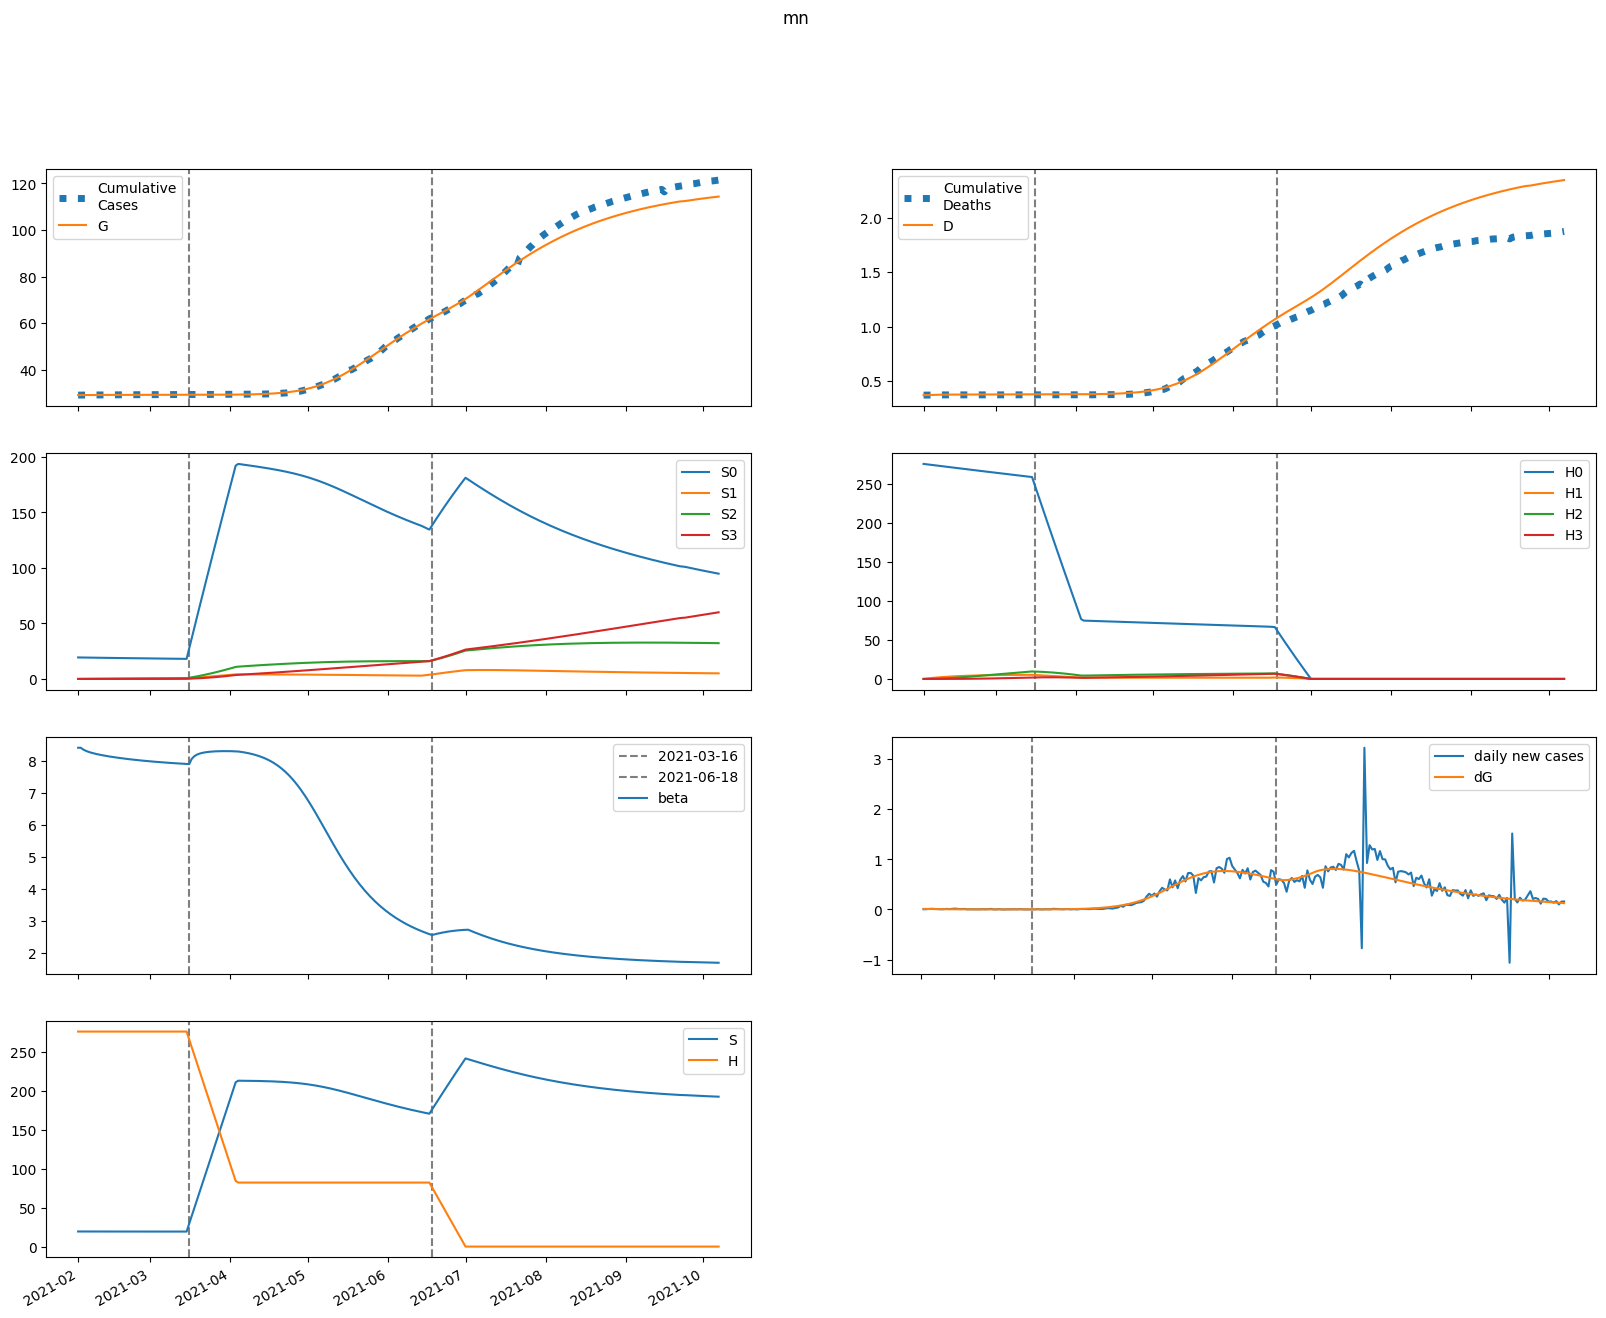

Source data for this figure (header and first rows):
series, 2021-02-01, 2021-02-02, 2021-02-03, 2021-02-04, 2021-02-05, 2021-02-06, 2021-02-07, 2021-02-08, 2021-02-09, 2021-02-10, 2021-02-11, 2021-02-12, 2021-02-13, 2021-02-14, 2021-02-15, 2021-02-16, 2021-02-17, 2021-02-18, 2021-02-19, 2021-02-20, 2021-02-21, 2021-02-22, 2021-02-23
S, 19358, 19346, 19338, 19332, 19326, 19322, 19318, 19314, 19311, 19307, 19304, 19301, 19299, 19296, 19293, 19291, 19289, 19286, 19284, 19282, 19280, 19278, 19276
E, 68.2, 65.82, 60.9, 55.15, 49.42, 44.12, 39.37, 35.22, 31.62, 28.52, 25.86, 23.58, 21.61, 19.92, 18.46, 17.19, 16.09, 15.12, 14.26, 13.5, 12.82, 12.22, 11.67
I, 148.4, 100.5, 71.37, 53.04, 41.07, 32.92, 27.14, 22.88, 19.62, 17.07, 15.02, 13.34, 11.95, 10.79, 9.808, 8.975, 8.263, 7.65, 7.12, 6.658, 6.254, 5.899, 5.583
A, 29.28, 30.36, 31.32, 32.07, 32.61, 32.93, 33.07, 33.04, 32.88, 32.61, 32.25, 31.81, 31.31, 30.77, 30.2, 29.6, 28.98, 28.35, 27.72, 27.08, 26.44, 25.81, 25.18
IH, 0.0, 29.58, 34.11, 30.45, 25.06, 20.1, 16.12, 13.08, 10.78, 9.04, 7.702, 6.657, 5.825, 5.153, 4.601, 4.143, 3.76, 3.435, 3.159, 2.922, 2.717, 2.539, 2.384
IN, 29.68, 56.49, 71.15, 78.57, 81.6, 81.95, 80.64, 78.3, 75.33, 71.99, 68.47, 64.87, 61.29, 57.77, 54.36, 51.09, 47.96, 44.99, 42.18, 39.54, 37.06, 34.74, 32.57
D, 371.0, 371.0, 371.7, 372.6, 373.3, 373.9, 374.4, 374.8, 375.1, 375.4, 375.6, 375.8, 376, 376.1, 376.2, 376.3, 376.4, 376.5, 376.6, 376.7, 376.8, 376.8, 376.9
R, 0.0, 4.031, 25.48, 50.64, 74.72, 96.42, 115.7, 132.8, 148.2, 162.2, 175, 186.7, 197.6, 207.6, 217, 225.8, 233.9, 241.6, 248.8, 255.5, 261.9, 267.9, 273.5
G, 29068, 29079, 29090, 29101, 29110, 29118, 29125, 29132, 29138, 29143, 29148, 29152, 29156, 29160, 29163, 29166, 29169, 29172, 29174, 29177, 29179, 29181, 29183
H, 275610, 275610, 275610, 275610, 275610, 275610, 275610, 275610, 275610, 275610, 275610, 275610, 275610, 275610, 275610, 275610, 275610, 275610, 275610, 275610, 275610, 275610, 275610
S0, 19358, 19317, 19280, 19245, 19211, 19177, 19144, 19112, 19080, 19048, 19017, 18985, 18954, 18923, 18892, 18861, 18831, 18800, 18770, 18740, 18710, 18680, 18650
E0, 68.2, 65.82, 60.89, 55.12, 49.38, 44.05, 39.29, 35.12, 31.51, 28.4, 25.73, 23.44, 21.47, 19.77, 18.3, 17.03, 15.91, 14.94, 14.08, 13.31, 12.63, 12.02, 11.47
I0, 148.4, 100.5, 71.37, 53.04, 41.06, 32.91, 27.13, 22.86, 19.6, 17.03, 14.97, 13.29, 11.9, 10.73, 9.749, 8.912, 8.197, 7.581, 7.049, 6.585, 6.179, 5.822, 5.505
A0, 29.28, 30.36, 31.32, 32.07, 32.61, 32.93, 33.06, 33.04, 32.87, 32.6, 32.23, 31.79, 31.29, 30.75, 30.17, 29.56, 28.94, 28.31, 27.67, 27.03, 26.39, 25.75, 25.11
IH0, 0.0, 29.58, 34.11, 30.45, 25.05, 20.1, 16.12, 13.07, 10.77, 9.031, 7.691, 6.643, 5.809, 5.135, 4.582, 4.123, 3.737, 3.412, 3.134, 2.896, 2.69, 2.511, 2.355
IN0, 29.68, 56.49, 71.15, 78.57, 81.6, 81.95, 80.63, 78.29, 75.32, 71.98, 68.45, 64.85, 61.26, 57.73, 54.32, 51.03, 47.9, 44.92, 42.11, 39.46, 36.97, 34.65, 32.47
D0, 371.0, 371.0, 371.7, 372.6, 373.3, 373.9, 374.4, 374.8, 375.1, 375.4, 375.6, 375.8, 376, 376.1, 376.2, 376.3, 376.4, 376.5, 376.6, 376.7, 376.8, 376.8, 376.9
R0, 0.0, 4.031, 25.48, 50.64, 74.72, 96.42, 115.7, 132.8, 148.2, 162.2, 175, 186.7, 197.5, 207.6, 216.9, 225.7, 233.8, 241.5, 248.6, 255.4, 261.7, 267.7, 273.3
G0, 29068, 29079, 29090, 29101, 29110, 29118, 29125, 29132, 29138, 29143, 29148, 29152, 29156, 29160, 29163, 29166, 29169, 29171, 29174, 29176, 29179, 29181, 29183
H0, 275610, 275196, 274784, 274371, 273960, 273549, 273139, 272729, 272320, 271911, 271504, 271096, 270690, 270284, 269878, 269473, 269069, 268666, 268263, 267860, 267458, 267057, 266657
S1, 0.0, 29.02, 55.9, 80.8, 103.9, 125.2, 145, 163.4, 180.3, 196, 210.6, 224, 236.5, 248, 258.6, 268.4, 277.5, 285.9, 293.7, 300.8, 307.4, 313.5, 319.1
E1, 0.0, 0.0, 0.01236, 0.02847, 0.04496, 0.06058, 0.07492, 0.08787, 0.09947, 0.1097, 0.1188, 0.1266, 0.1333, 0.1391, 0.1438, 0.1477, 0.1508, 0.1532, 0.1549, 0.156, 0.1566, 0.1568, 0.1565
I1, 0.0, 0.0, 0.0, 0.002064, 0.005996, 0.01111, 0.01679, 0.0226, 0.02825, 0.03358, 0.0385, 0.04297, 0.04696, 0.05048, 0.05355, 0.05618, 0.05842, 0.06027, 0.06178, 0.06298, 0.06389, 0.06454, 0.06495
A1, 0.0, 0.0, 0.0, 0.0004074, 0.00133, 0.002759, 0.004646, 0.006929, 0.009549, 0.01245, 0.01557, 0.01886, 0.02228, 0.02578, 0.02934, 0.0329, 0.03646, 0.03997, 0.04342, 0.04679, 0.05006, 0.05322, 0.05626
IH1, 0.0, 0.0, 0.0, 0.0, 0.0004116, 0.001391, 0.002877, 0.004716, 0.006749, 0.008842, 0.0109, 0.01286, 0.01468, 0.01634, 0.01784, 0.01916, 0.02031, 0.02131, 0.02215, 0.02285, 0.02342, 0.02388, 0.02422
IN1, 0.0, 0.0, 0.0, 0.0, 0.0004128, 0.001572, 0.003643, 0.00665, 0.01053, 0.01517, 0.02042, 0.02615, 0.03223, 0.03851, 0.04489, 0.05128, 0.05757, 0.06371, 0.06962, 0.07527, 0.08061, 0.08562, 0.09027
D1, 0.0, 0.0, 0.0, 0.0, 0.0, 1.0065334044579391e-05, 4.408809201047426e-05, 0.0001144, 0.0002298, 0.0003948, 0.0006111, 0.0008777, 0.001192, 0.001551, 0.001951, 0.002387, 0.002856, 0.003352, 0.003874, 0.004415, 0.004974, 0.005547, 0.006131
R1, 0.0, 0.0, 0.0, 0.0, 1.6296132584916043e-05, 0.0003151, 0.001272, 0.003248, 0.006524, 0.0113, 0.01768, 0.02572, 0.03542, 0.04676, 0.05967, 0.07409, 0.08993, 0.1071, 0.1255, 0.145, 0.1655, 0.187, 0.2093
G1, 0.0, 0.0, 0.0, 0.002064, 0.00682, 0.01433, 0.02445, 0.03696, 0.05164, 0.06826, 0.08659, 0.1064, 0.1276, 0.1499, 0.1731, 0.1971, 0.2218, 0.247, 0.2725, 0.2984, 0.3245, 0.3506, 0.3768
H1, 0.0, 413.4, 796.7, 1152, 1481, 1786, 2069, 2331, 2574, 2798, 3006, 3199, 3377, 3542, 3694, 3835, 3965, 4086, 4197, 4300, 4394, 4482, 4562
S2, 0.0, 0.0, 2.072, 6.038, 11.74, 19.01, 27.73, 37.75, 48.97, 61.26, 74.53, 88.67, 103.6, 119.3, 135.5, 152.4, 169.7, 187.5, 205.7, 224.2, 243, 262.1, 281.4
E2, 0.0, 0.0, 0.0, 0.0002411, 0.0007732, 0.001592, 0.002679, 0.004013, 0.00557, 0.007323, 0.009247, 0.01131, 0.01349, 0.01576, 0.01809, 0.02046, 0.02285, 0.02524, 0.02762, 0.02997, 0.03228, 0.03453, 0.03672
I2, 0.0, 0.0, 0.0, 0.0, 4.0277459649941075e-05, 0.0001533, 0.000358, 0.0006625, 0.001068, 0.001572, 0.002167, 0.002846, 0.003599, 0.004415, 0.005284, 0.006195, 0.007138, 0.008105, 0.009085, 0.01007, 0.01106, 0.01203, 0.01299
A2, 0.0, 0.0, 0.0, 0.0, 7.949092986577354e-06, 3.311997063086491e-05, 8.426995246941734e-05, 0.0001692, 0.0002947, 0.0004666, 0.0006893, 0.0009666, 0.001301, 0.001694, 0.002145, 0.002656, 0.003224, 0.003848, 0.004527, 0.005256, 0.006034, 0.006857, 0.007721
IH2, 0.0, 0.0, 0.0, 0.0, 0.0, 8.03039286041725e-06, 3.43917240971124e-05, 8.772960984053372e-05, 0.0001738, 0.0002956, 0.000454, 0.0006481, 0.0008757, 0.001134, 0.00142, 0.001729, 0.002057, 0.002402, 0.002758, 0.003123, 0.003493, 0.003865, 0.004237
IN2, 0.0, 0.0, 0.0, 0.0, 0.0, 8.05506691627028e-06, 3.794563884420463e-05, 0.0001059, 0.0002282, 0.0004198, 0.0006938, 0.00106, 0.001527, 0.0021, 0.002781, 0.003569, 0.004464, 0.005462, 0.006556, 0.007741, 0.009009, 0.01035, 0.01176
D2, 0.0, 0.0, 0.0, 0.0, 0.0, 0.0, 1.963908328418562e-07, 1.0374728889379631e-06, 3.182983256979696e-06, 7.433640392623724e-06, 1.4663760709048008e-05, 2.5767022565226596e-05, 4.1615759261430055e-05, 6.303154032985665e-05, 9.07647469127571e-05, 0.0001255, 0.0001678, 0.0002181, 0.0002768, 0.0003442, 0.0004206, 0.000506, 0.0006006
R2, 0.0, 0.0, 0.0, 0.0, 0.0, 3.1796371946309415e-07, 6.434115810230994e-06, 3.065710642826167e-05, 9.149313025110661e-05, 0.0002122, 0.0004191, 0.0007405, 0.001205, 0.001842, 0.00268, 0.003743, 0.005058, 0.006645, 0.008526, 0.01072, 0.01324, 0.01609, 0.0193
G2, 0.0, 0.0, 0.0, 0.0, 4.0277459649941075e-05, 0.0001694, 0.0004353, 0.0008828, 0.001553, 0.002483, 0.003707, 0.005251, 0.007141, 0.009394, 0.01203, 0.01505, 0.01847, 0.02228, 0.0265, 0.03111, 0.03612, 0.04151, 0.04728
H2, 0.0, 0.0, 29.53, 86.08, 167.3, 271.2, 395.5, 538.6, 698.7, 874.2, 1064, 1266, 1479, 1703, 1935, 2176, 2424, 2679, 2939, 3203, 3472, 3745, 4020
S3, 0.0, 0.0, 0.0, 0.02466, 0.09654, 0.2362, 0.4625, 0.7926, 1.242, 1.825, 2.554, 3.441, 4.497, 5.73, 7.149, 8.763, 10.58, 12.6, 14.83, 17.28, 19.95, 22.84, 25.96
E3, 0.0, 0.0, 0.0, 0.0, 1.3543046156373197e-06, 5.658295840149924e-06, 1.4506373513768112e-05, 2.942888717059735e-05, 5.1848819025333945e-05, 8.304106924425907e-05, 0.0001241, 0.0001759, 0.0002392, 0.0003145, 0.0004021, 0.0005022, 0.0006148, 0.0007398, 0.0008769, 0.001026, 0.001186, 0.001357, 0.001539
I3, 0.0, 0.0, 0.0, 0.0, 0.0, 2.262203988974333e-07, 1.0810262867221146e-06, 3.0724171352775892e-06, 6.7611411485282455e-06, 1.2721694769529491e-05, 2.1512096760881344e-05, 3.3650608780032e-05, 4.9599018646845655e-05, 6.975207974997067e-05, 9.443226157486961e-05, 0.0001239, 0.0001583, 0.0001978, 0.0002424, 0.000292, 0.0003468, 0.0004064, 0.0004709
A3, 0.0, 0.0, 0.0, 0.0, 0.0, 4.464648470696064e-08, 2.293940061975705e-07, 6.984404832202143e-07, 1.6406659614945551e-06, 3.2843058196265995e-06, 5.890494830638058e-06, 9.746058055024358e-06, 1.5156050456161361e-05, 2.2436492312515326e-05, 3.190761103982321e-05, 4.388776081426845e-05, 5.868808459269522e-05, 7.660791491928085e-05, 9.793087337083223e-05, 0.0001229, 0.0001518, 0.0001849, 0.0002222
IH3, 0.0, 0.0, 0.0, 0.0, 0.0, 0.0, 4.510310957978574e-08, 2.3698048470145448e-07, 7.252653781346306e-07, 1.6929163890137899e-06, 3.3414811317627146e-06, 5.87806199604296e-06, 9.50447630970638e-06, 1.440876850334406e-05, 2.0759068165408396e-05, 2.8699622604947396e-05, 3.834869313312119e-05, 4.979792858808285e-05, 6.31128226613719e-05, 7.833390494244654e-05, 9.547838445653556e-05, 0.0001145, 0.0001355
IN3, 0.0, 0.0, 0.0, 0.0, 0.0, 0.0, 4.524169266834201e-08, 2.5707586078700016e-07, 8.467539430557749e-07, 2.1173140140465638e-06, 4.457485336026597e-06, 8.330135429152295e-06, 1.4257174791862827e-05, 2.2802573096580442e-05, 3.455490000979509e-05, 5.0110498614039745e-05, 7.005806264800751e-05, 9.496507505084773e-05, 0.0001254, 0.0001618, 0.0002046, 0.0002542, 0.000311
D3, 0.0, 0.0, 0.0, 0.0, 0.0, 0.0, 0.0, 1.1030390926193593e-09, 6.898620400626151e-09, 2.463566939922559e-08, 6.603753669875035e-08, 1.4775660994943693e-07, 2.915101611099414e-07, 5.239510952751402e-07, 8.763311214810081e-07, 1.384013716453527e-06, 2.085890060936594e-06, 3.023743527599883e-06, 4.241598847906681e-06, 5.785082463330097e-06, 7.700812004686873e-06, 1.0035825965739792e-05, 1.2837059561970859e-05
R3, 0.0, 0.0, 0.0, 0.0, 0.0, 0.0, 1.7858593882784256e-09, 3.787249873351899e-08, 2.090714048121909e-07, 7.18921793509565e-07, 1.9007721828943215e-06, 4.23664829677721e-06, 8.368202297865993e-06, 1.5100489127601369e-05, 2.5399571780409646e-05, 4.038510288623161e-05, 6.131905791013562e-05, 8.959171678739562e-05, 0.0001267, 0.0001743, 0.0002339, 0.0003075, 0.0003966
G3, 0.0, 0.0, 0.0, 0.0, 0.0, 2.262203988974333e-07, 1.1713710889702424e-06, 3.594487398956001e-06, 8.510231255966479e-06, 1.7170956758073863e-05, 3.104197483805389e-05, 5.1771693208518544e-05, 8.115902198175447e-05, 0.0001211, 0.0001737, 0.0002408, 0.0003247, 0.0004274, 0.000551, 0.0006974, 0.0008688, 0.001067, 0.001294
H3, 0.0, 0.0, 0.0, 0.3515, 1.376, 3.369, 6.596, 11.31, 17.72, 26.03, 36.44, 49.1, 64.17, 81.78, 102.1, 125.1, 151, 179.9, 211.8, 246.7, 284.9, 326.2, 370.8
beta, 8.42, 8.42, 8.364, 8.323, 8.292, 8.266, 8.244, 8.225, 8.207, 8.191, 8.175, 8.161, 8.148, 8.135, 8.122, 8.111, 8.099, 8.089, 8.078, 8.068, 8.059, 8.049, 8.041
